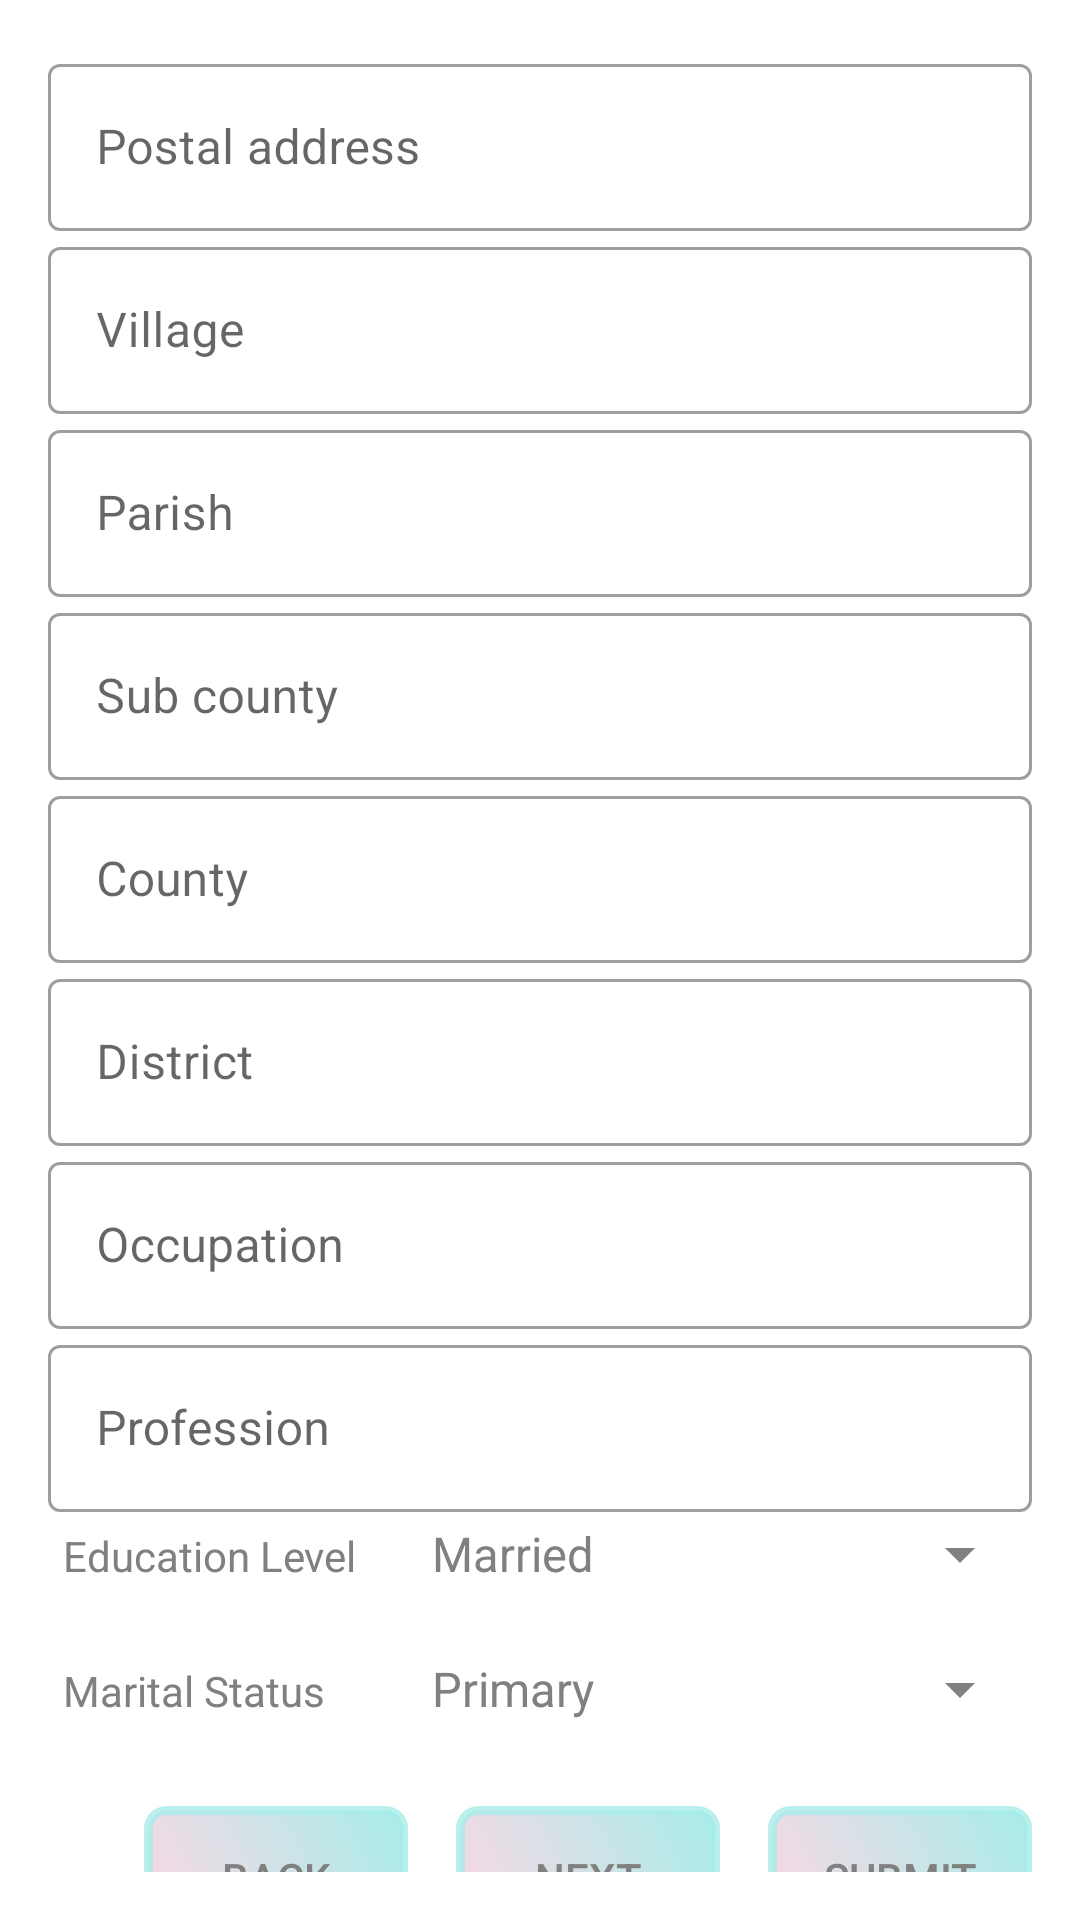

This screen was rendered from an Android layout file. Write that file and the resources it references.
<!-- AndroidManifest.xml: application theme AppMaterialTheme -->
<!-- res/layout/fragment_applicant_adress.xml -->
<?xml version="1.0" encoding="utf-8"?>
<FrameLayout xmlns:android="http://schemas.android.com/apk/res/android"
    xmlns:tools="http://schemas.android.com/tools"
    android:layout_width="match_parent"
    android:layout_height="match_parent"
    android:theme="@style/AppTheme.EditTextBackground.CustomText"
    tools:context=".ui.fragments.nationalid.ApplicantAddressFragment">

    <androidx.core.widget.NestedScrollView
        android:layout_width="match_parent"
        android:layout_height="match_parent"
        android:padding="16dp">

        <LinearLayout
            android:layout_width="match_parent"
            android:layout_height="match_parent"
            android:orientation="vertical">

            <com.google.android.material.textfield.TextInputLayout
                android:layout_width="match_parent"
                android:layout_height="wrap_content">

                <com.google.android.material.textfield.TextInputEditText
                    android:id="@+id/postal_address"
                    android:layout_width="match_parent"
                    android:layout_height="wrap_content"
                    android:hint="Postal address" />
            </com.google.android.material.textfield.TextInputLayout>

            <com.google.android.material.textfield.TextInputLayout
                android:layout_width="match_parent"
                android:layout_height="wrap_content">

                <com.google.android.material.textfield.TextInputEditText
                    android:id="@+id/village"
                    android:layout_width="match_parent"
                    android:layout_height="wrap_content"
                    android:hint="Village" />
            </com.google.android.material.textfield.TextInputLayout>

            <com.google.android.material.textfield.TextInputLayout
                android:layout_width="match_parent"
                android:layout_height="wrap_content">

                <com.google.android.material.textfield.TextInputEditText
                    android:id="@+id/parish"
                    android:layout_width="match_parent"
                    android:layout_height="wrap_content"
                    android:hint="Parish" />
            </com.google.android.material.textfield.TextInputLayout>

            <com.google.android.material.textfield.TextInputLayout
                android:layout_width="match_parent"
                android:layout_height="wrap_content">

                <com.google.android.material.textfield.TextInputEditText
                    android:id="@+id/sub_county"
                    android:layout_width="match_parent"
                    android:layout_height="wrap_content"
                    android:hint="Sub county" />
            </com.google.android.material.textfield.TextInputLayout>

            <com.google.android.material.textfield.TextInputLayout
                android:layout_width="match_parent"
                android:layout_height="wrap_content">

                <com.google.android.material.textfield.TextInputEditText
                    android:id="@+id/county"
                    android:layout_width="match_parent"
                    android:layout_height="wrap_content"
                    android:hint="County" />
            </com.google.android.material.textfield.TextInputLayout>

            <com.google.android.material.textfield.TextInputLayout
                android:layout_width="match_parent"
                android:layout_height="wrap_content">

                <com.google.android.material.textfield.TextInputEditText
                    android:id="@+id/district"
                    android:layout_width="match_parent"
                    android:layout_height="wrap_content"
                    android:hint="District" />
            </com.google.android.material.textfield.TextInputLayout>

            <com.google.android.material.textfield.TextInputLayout
                android:layout_width="match_parent"
                android:layout_height="wrap_content">

                <com.google.android.material.textfield.TextInputEditText
                    android:id="@+id/occupation"
                    android:layout_width="match_parent"
                    android:layout_height="wrap_content"
                    android:hint="Occupation" />
            </com.google.android.material.textfield.TextInputLayout>

            <com.google.android.material.textfield.TextInputLayout
                android:layout_width="match_parent"
                android:layout_height="wrap_content">

                <com.google.android.material.textfield.TextInputEditText
                    android:id="@+id/profession"
                    android:layout_width="match_parent"
                    android:layout_height="wrap_content"
                    android:hint="Profession" />
            </com.google.android.material.textfield.TextInputLayout>

            <LinearLayout
                android:layout_width="match_parent"
                android:layout_height="wrap_content"
                android:layout_marginBottom="16dp"
                android:orientation="horizontal">

                <com.google.android.material.textview.MaterialTextView
                    android:layout_width="120dp"
                    android:layout_height="wrap_content"
                    android:padding="5dp"
                    android:text="Education Level" />

                <Spinner
                    android:id="@+id/education_level_spinner"
                    android:layout_width="0dp"
                    android:layout_height="wrap_content"
                    android:layout_weight="1"
                    android:entries="@array/marital_statuses"
                    tools:ignore="TouchTargetSizeCheck" />
            </LinearLayout>

            <LinearLayout
                android:layout_width="match_parent"
                android:layout_height="wrap_content"
                android:layout_marginBottom="16dp"
                android:orientation="horizontal">

                <com.google.android.material.textview.MaterialTextView
                    android:layout_width="120dp"
                    android:layout_height="wrap_content"
                    android:padding="5dp"
                    android:text="Marital Status" />

                <Spinner
                    android:id="@+id/marital_status_spinner"
                    android:layout_width="0dp"
                    android:layout_height="wrap_content"
                    android:layout_weight="1"
                    android:entries="@array/education_levels"
                    tools:ignore="TouchTargetSizeCheck" />
            </LinearLayout>

            <LinearLayout
                android:layout_width="match_parent"
                android:layout_height="wrap_content"
                android:layout_marginTop="8dp"
                android:gravity="end"
                android:orientation="horizontal">

                <Button
                    android:id="@+id/back"
                    android:layout_width="wrap_content"
                    android:layout_height="wrap_content"
                    android:layout_marginEnd="16dp"
                    android:background="@drawable/custom_button_style"
                    android:text="@string/back" />

                <Button
                    android:id="@+id/next"
                    android:layout_width="wrap_content"
                    android:layout_height="wrap_content"
                    android:layout_marginEnd="16dp"
                    android:background="@drawable/custom_button_style"
                    android:text="@string/next" />

                <Button
                    android:id="@+id/submit"
                    android:layout_width="wrap_content"
                    android:layout_height="wrap_content"
                    android:background="@drawable/custom_button_style"
                    android:text="@string/submit" />

            </LinearLayout>

        </LinearLayout>
    </androidx.core.widget.NestedScrollView>

</FrameLayout>
<!-- resources referenced by this layout -->
<resources>
  <string-array name="education_levels">
          <item>Primary</item>
          <item>Secondary</item>
          <item>Tertiary</item>
      </string-array>
  <string-array name="marital_statuses">
          <item>Married</item>
          <item>Single</item>
          <item>Divorced</item>
          <item>Widowed</item>
          <item>Separated</item>
      </string-array>
  <!-- drawable custom_button_style (drawable) -->
  <?xml version="1.0" encoding="utf-8"?>
  <selector xmlns:android="http://schemas.android.com/apk/res/android">
  
      <item android:state_pressed="true">
          <shape android:shape="rectangle">
              <corners android:radius="10dp"/>
              <gradient android:startColor="#CCF0E68C"
                  android:endColor="#CCEEE8AA"/>
          </shape>
      </item>
  
      <item>
          <shape android:shape="rectangle">
  
              <corners android:bottomLeftRadius="6dp" android:bottomRightRadius="6dp" android:topLeftRadius="6dp" android:topRightRadius="6dp" />
  
              <gradient android:startColor="#fed6e3"
                  android:endColor="#a8edea"
                  android:angle="45"/>
  
              <stroke android:width="3dp"
                  android:color="#cca8edea"/>
  
          </shape>
      </item>
  
  </selector>
  <string name="back">BACK</string>
  <string name="next">NEXT</string>
  <string name="submit">SUBMIT</string>
  <style name="AppTheme.EditTextBackground.CustomText">
          <item name="hintTextAppearance">@style/TextInputLayout</item>
          <item name="android:textColor">@color/customTextColor</item>
          <item name="android:textColorHint">@color/customTextColor</item>
          <item name="android:colorControlActivated" tools:targetApi="lollipop">@color/customTextColor</item>
          <item name="android:colorControlNormal" tools:targetApi="lollipop">@color/customTextColor</item>
          <item name="android:colorControlHighlight" tools:targetApi="lollipop">@color/customTextColor</item>
      </style>
  <style name="AppMaterialTheme" parent="Theme.MaterialComponents.Light.NoActionBar">
          <item name="colorPrimary">@color/colorPrimary</item>
          <item name="colorPrimaryDark">@color/colorPrimaryDark</item>
          <item name="colorAccent">@color/colorAccent</item>
          <item name="textInputStyle">@style/MaterialTextInputStyle</item>
      </style>
  <style name="TextInputLayout" parent="TextAppearance.AppCompat">
          <item name="android:textColor">@color/customTextColor</item>
          <item name="android:textColorHint">@color/colorAccent</item>
  
      </style>
  <color name="customTextColor">#808080</color>
  <color name="colorPrimary">#bf9e32</color>
  <color name="colorPrimaryDark">#aa8c2c</color>
  <color name="colorAccent">#7cb9ef</color>
  <style name="MaterialTextInputStyle" parent="Widget.MaterialComponents.TextInputLayout.OutlinedBox" />
</resources>
